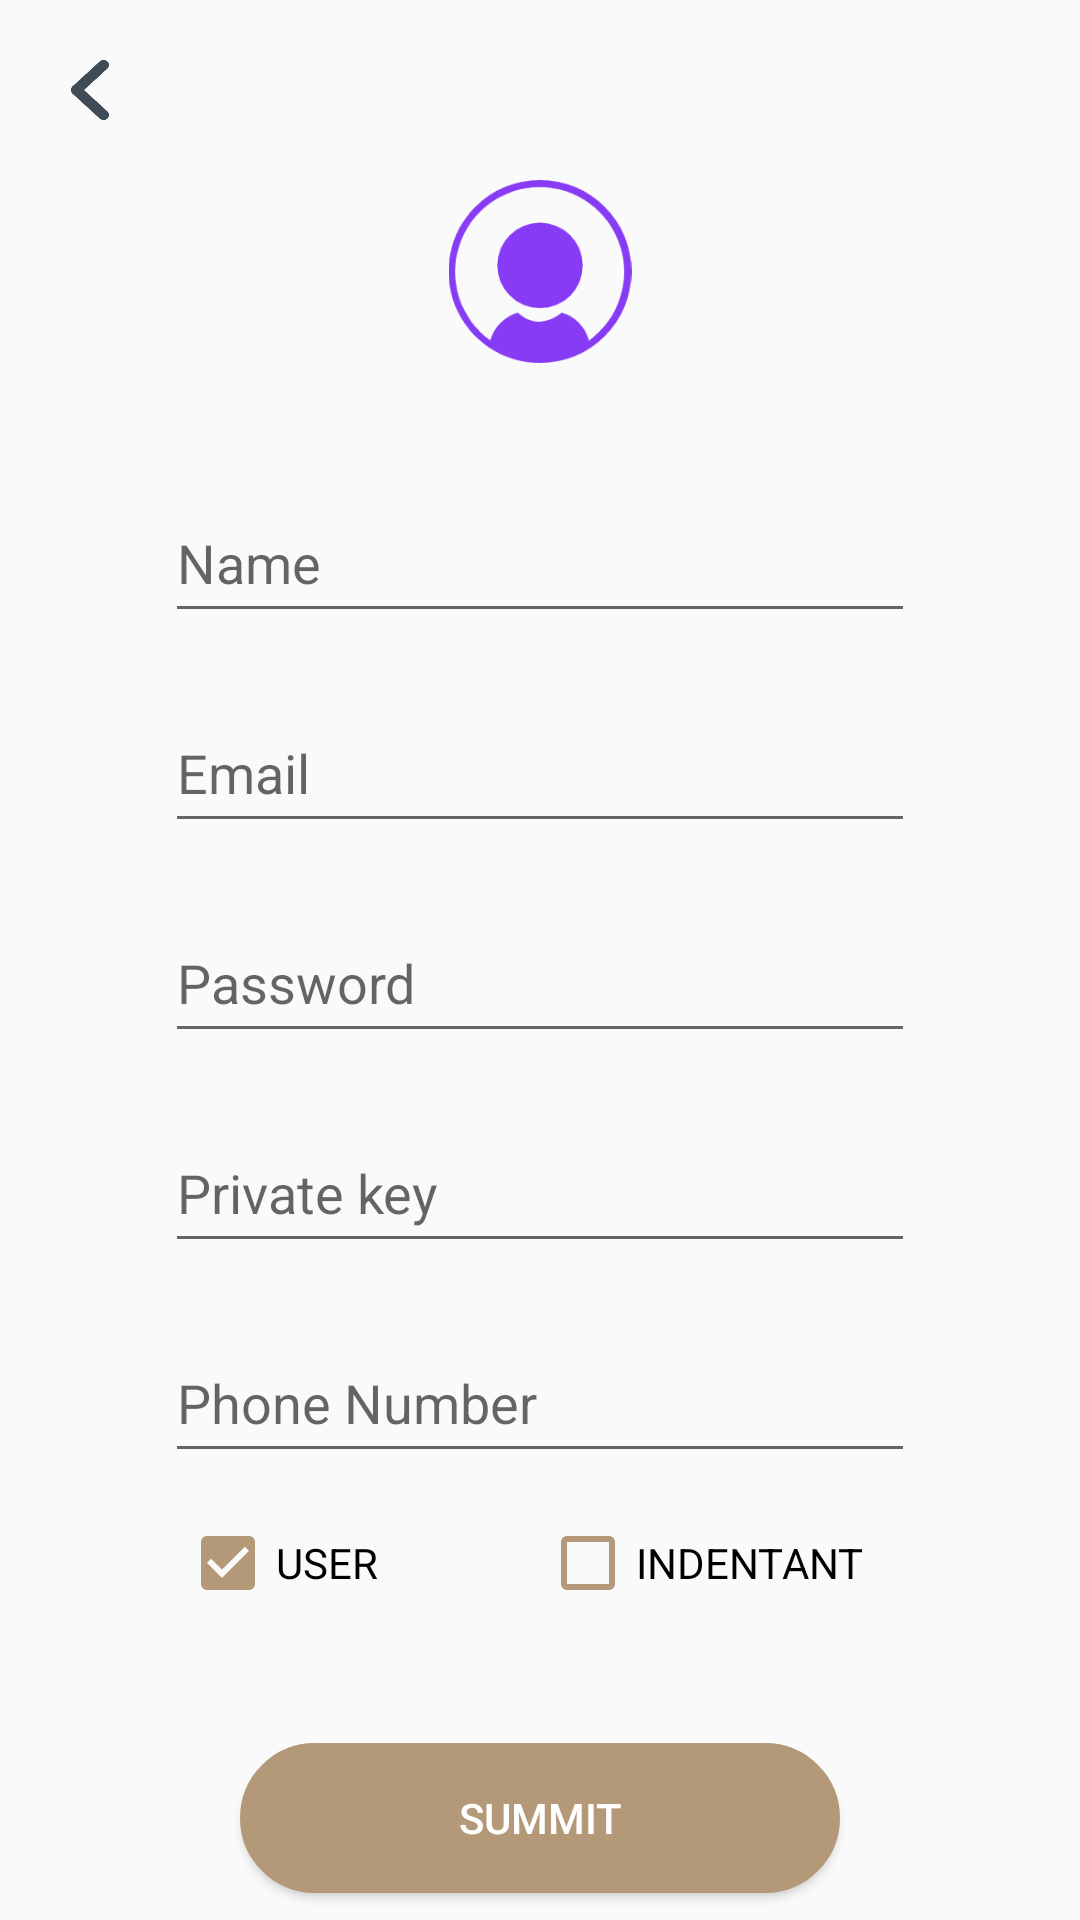

Android layout source for this screen:
<!-- AndroidManifest.xml: application theme Theme.Parking -->
<!-- res/layout/activity_sign_up.xml -->
<?xml version="1.0" encoding="utf-8"?>
<RelativeLayout xmlns:android="http://schemas.android.com/apk/res/android"

    xmlns:tools="http://schemas.android.com/tools"
    android:layout_width="match_parent"
    android:layout_height="match_parent"
    tools:context=".Activity.SignUpActivity"
    android:fitsSystemWindows="true">
    <Button
        android:id="@+id/sign_up_back"
        android:layout_width="20dp"
        android:layout_height="20dp"
        android:background="@drawable/back1"
        android:layout_margin="20dp"/>

    <ImageView
        android:id="@+id/user"
        android:layout_width="66dp"
        android:layout_height="61dp"
        android:layout_centerHorizontal="true"
        android:layout_marginTop="60dp"
        android:layout_marginBottom="20dp"
        android:src="@drawable/user" />

    <LinearLayout
        android:id="@+id/cb"
        android:layout_width="match_parent"
        android:layout_height="wrap_content"
        android:layout_marginTop="10dp"
        android:layout_below="@+id/sign_up_telephone_number"
        android:gravity="center">

        <CheckBox
            android:id="@+id/sign_up_user"
            android:layout_width="120dp"
            android:layout_height="40dp"
            android:layout_below="@id/user"
            android:checked="true"
            android:buttonTint="#B39978"
            android:text="@string/user" />

        <CheckBox
            android:id="@+id/sign_up_intendant"
            android:layout_width="120dp"
            android:layout_height="40dp"
            android:layout_below="@id/user"
            android:buttonTint="#B39978"
            android:text="@string/intendant" />
        

    </LinearLayout>

    <EditText
        android:id="@+id/sign_up_name"
        android:layout_width="250dp"
        android:layout_height="50dp"
        android:layout_below="@+id/user"
        android:layout_centerHorizontal="true"
        android:layout_marginTop="20dp"
        android:hint="@string/name">

    </EditText>


    <EditText
        android:id="@+id/sign_up_account"
        android:layout_width="250dp"
        android:layout_height="50dp"
        android:layout_below="@id/sign_up_name"
        android:layout_centerHorizontal="true"
        android:layout_marginTop="20dp"
        android:hint="@string/eamil"
        android:inputType="textEmailAddress" />


    <EditText
        android:id="@+id/sign_up_password"
        android:layout_width="250dp"
        android:layout_height="50dp"
        android:layout_below="@id/sign_up_account"
        android:layout_centerHorizontal="true"
        android:layout_marginTop="20dp"
        android:hint="@string/pwd"
        android:inputType="textPassword" />

    <EditText
        android:id="@+id/sign_up_ind_password"
        android:layout_width="250dp"
        android:layout_height="50dp"
        android:layout_below="@id/sign_up_password"
        android:layout_centerHorizontal="true"
        android:layout_marginTop="20dp"
        android:hint="@string/private_key"
        android:inputType="textPassword" />

    <LinearLayout
        android:id="@+id/ly"
        android:layout_width="40dp"
        android:layout_height="50dp"
        android:layout_alignStart="@+id/sign_up_password"
        android:layout_alignTop="@+id/sign_up_password"
        android:layout_alignEnd="@+id/sign_up_password"
        android:layout_alignBottom="@+id/sign_up_password"
        android:layout_marginStart="260dp"
        android:layout_marginLeft="300dp"
        android:layout_marginTop="-1dp"
        android:layout_marginEnd="-50dp"
        android:layout_marginBottom="1dp">
        

        <ImageView
            android:id="@+id/sign_up_eye_photo"
            android:layout_width="40dp"
            android:layout_height="20dp"
            android:layout_alignParentRight="true"
            android:layout_gravity="center" />
    </LinearLayout>

    <EditText
        android:id="@+id/sign_up_telephone_number"
        android:layout_width="250dp"
        android:layout_height="50dp"
        android:layout_below="@id/sign_up_ind_password"
        android:layout_centerHorizontal="true"
        android:layout_marginTop="20dp"
        android:hint="@string/phoneNum" />

    <Button
        android:id="@+id/sign_up_summit"
        android:layout_width="200dp"
        android:layout_height="50dp"
        android:layout_below="@id/cb"
        android:layout_centerHorizontal="true"
        android:layout_marginTop="40dp"
        android:background="@drawable/sign_button_up_background"
        android:text="@string/summit"
        android:textColor="#FFFFFF" />


</RelativeLayout>
<!-- resources referenced by this layout -->
<resources>
  <!-- drawable back1: png bitmap (drawable, 5608 bytes) -->
  <!-- drawable sign_button_up_background (drawable) -->
  <?xml version="1.0" encoding="utf-8"?>
  <selector xmlns:android="http://schemas.android.com/apk/res/android">
      <item android:state_pressed="true" >
          <shape android:shape="rectangle" >
              <corners
                  android:bottomLeftRadius="25dp"
                  android:bottomRightRadius="25dp"
                  android:radius="8dp"
                  android:topLeftRadius="25dp"
                  android:topRightRadius="25dp" />
              <padding
                  android:bottom="10dp"
                  android:left="10dp"
                  android:right="10dp"
                  android:top="10dp" />
              <size android:width="100dp" />
              <solid android:color="#E6E6E6" />
              <stroke
                  android:width="2dp"
                  android:color="#B39978" />
          </shape>
      </item>
      <item android:state_pressed="false" >
          <shape android:shape="rectangle" >
              <corners
                  android:bottomLeftRadius="25dp"
                  android:bottomRightRadius="25dp"
                  android:radius="8dp"
                  android:topLeftRadius="25dp"
                  android:topRightRadius="25dp" />
              <padding
                  android:bottom="10dp"
                  android:left="10dp"
                  android:right="10dp"
                  android:top="10dp" />
              <size android:width="100dp" />
              <solid android:color="#B39978" />
              <stroke
                  android:width="2dp"
                  android:color="#B39978" />
          </shape>
      </item>
  </selector>
  <!-- drawable user: png bitmap (drawable, 10723 bytes) -->
  <string name="eamil">Email</string>
  <string name="intendant">INDENTANT</string>
  <string name="name">Name</string>
  <string name="phoneNum">Phone Number</string>
  <string name="private_key">Private key</string>
  <string name="pwd">Password</string>
  <string name="summit">summit</string>
  <string name="user">USER</string>
  <style name="Theme.Parking" parent="Theme.MaterialComponents.DayNight.NoActionBar.Bridge">
          
          <item name="colorPrimary">@color/purple_500</item>
          <item name="colorPrimaryVariant">@color/purple_700</item>
          <item name="colorOnPrimary">@color/white</item>
          
          <item name="colorSecondary">@color/teal_200</item>
          <item name="colorSecondaryVariant">@color/teal_700</item>
          <item name="colorOnSecondary">@color/black</item>
          
          <item name="android:statusBarColor" tools:targetApi="l">?attr/colorOnSecondary</item>
          
      </style>
  <color name="purple_500">#FF6200EE</color>
  <color name="purple_700">#FF3700B3</color>
  <color name="white">#FFFFFFFF</color>
  <color name="teal_200">#FF03DAC5</color>
  <color name="teal_700">#FF018786</color>
  <color name="black">#FF000000</color>
</resources>
